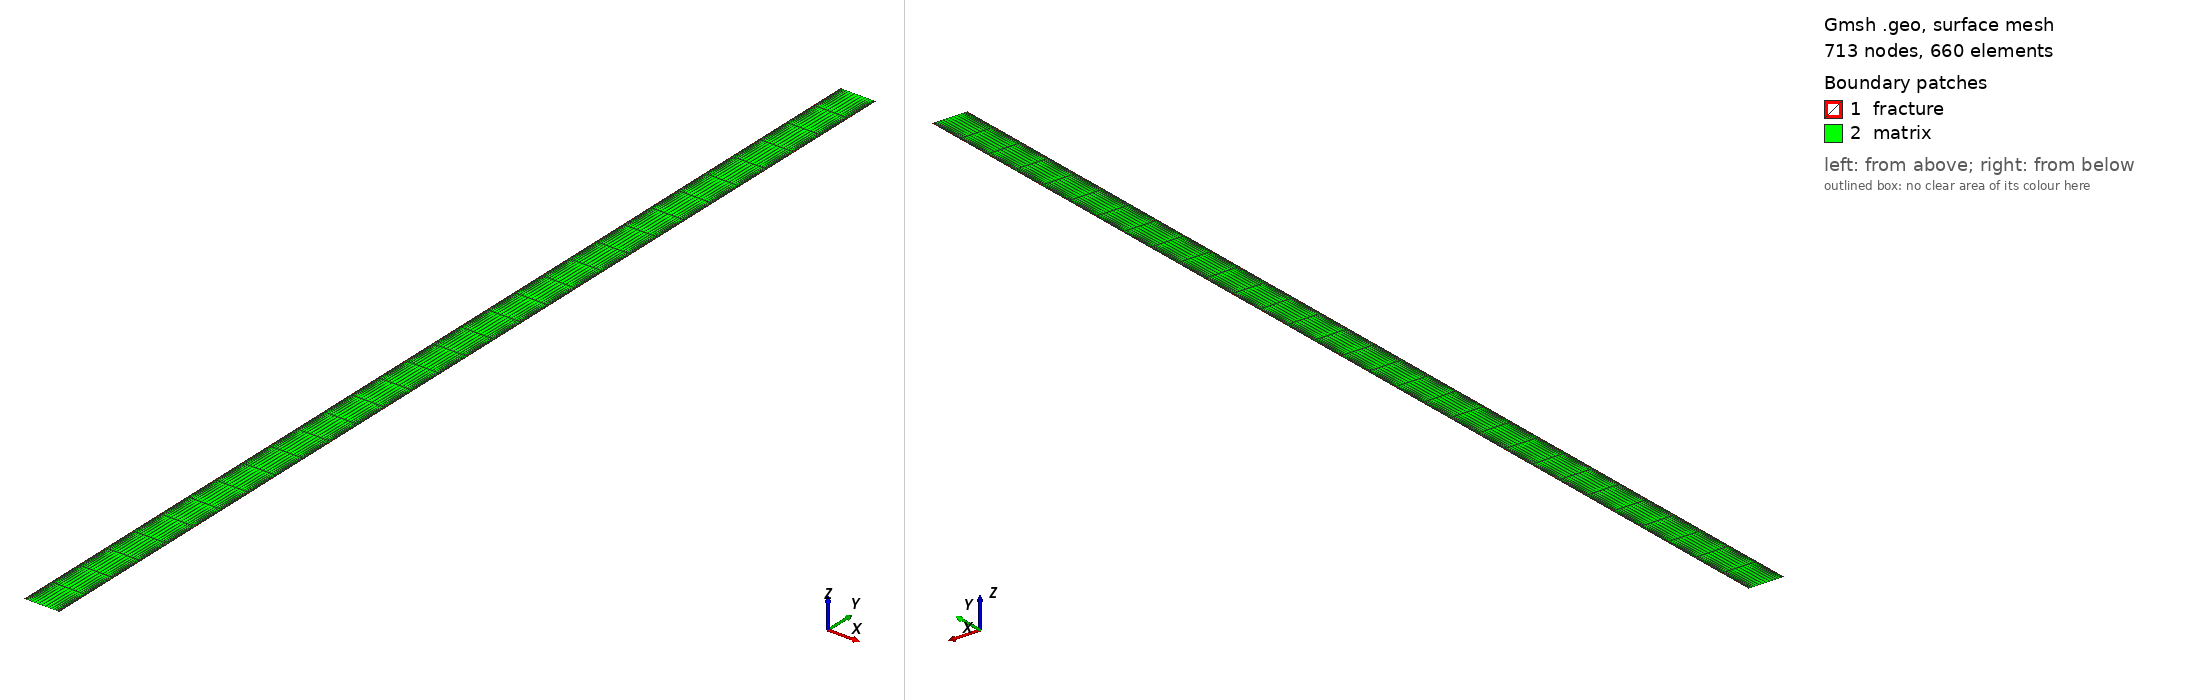

Gmsh geometry script, surface-meshed: 713 nodes, 660 surface elements. Boundary patches (legend numbers): 1 fracture, 2 matrix. Left view from above one corner, right view from below the opposite corner. Legend entries are the model's physical surfaces. The drawing asked Gmsh for element sizes between 1% and 20% of the model's largest extent; the script's own settings can give other sizes.

=== parallel_domain_5m.geo (drawn) ===
// =====================================================================
// PARALLEL-fracture injection-production well pair, study unit.
// Domain: 5 m (x, fracture spacing) x 150 m (y, well spacing).
//   Injection fracture (lower well): left edge,  x in [0,wf],   y in [0,H]
//   Production fracture (upper well): right edge, x in [W-wf,W], y in [0,H]
//   Two PARALLEL fractures, full height, facing each other across matrix.
// Blocks: "fracture","matrix"; Sidesets: inlet,outlet,left,right,bottom,top
// =====================================================================
W  = 5;
H  = 150.0;
wf = 0.1;
xL0 = 0.0;  xL1 = wf;
xR0 = W-wf; xR1 = W;
y1  = 50.0;  y2 = 100.0;
nx_frac = 1;
nx_mid  = 20;
ny_seg  = 10;

Point(1)={xL0,0,0};  Point(2)={xL1,0,0};  Point(3)={xR0,0,0};  Point(4)={xR1,0,0};
Point(5)={xL0,y1,0}; Point(6)={xL1,y1,0}; Point(7)={xR0,y1,0}; Point(8)={xR1,y1,0};
Point(9)={xL0,y2,0}; Point(10)={xL1,y2,0};Point(11)={xR0,y2,0};Point(12)={xR1,y2,0};
Point(13)={xL0,H,0}; Point(14)={xL1,H,0}; Point(15)={xR0,H,0}; Point(16)={xR1,H,0};

Line(1)={1,2}; Line(2)={2,3}; Line(3)={3,4};
Line(4)={5,6}; Line(5)={6,7}; Line(6)={7,8};
Line(7)={9,10}; Line(8)={10,11}; Line(9)={11,12};
Line(10)={13,14}; Line(11)={14,15}; Line(12)={15,16};
Line(13)={1,5}; Line(14)={5,9}; Line(15)={9,13};
Line(16)={2,6}; Line(17)={6,10}; Line(18)={10,14};
Line(19)={3,7}; Line(20)={7,11}; Line(21)={11,15};
Line(22)={4,8}; Line(23)={8,12}; Line(24)={12,16};

Line Loop(1)={1,16,-4,-13};   Plane Surface(1)={1};
Line Loop(2)={2,19,-5,-16};   Plane Surface(2)={2};
Line Loop(3)={3,22,-6,-19};   Plane Surface(3)={3};
Line Loop(4)={4,17,-7,-14};   Plane Surface(4)={4};
Line Loop(5)={5,20,-8,-17};   Plane Surface(5)={5};
Line Loop(6)={6,23,-9,-20};   Plane Surface(6)={6};
Line Loop(7)={7,18,-10,-15};  Plane Surface(7)={7};
Line Loop(8)={8,21,-11,-18};  Plane Surface(8)={8};
Line Loop(9)={9,24,-12,-21};  Plane Surface(9)={9};

Transfinite Curve {1,4,7,10}    = nx_frac + 1;
Transfinite Curve {3,6,9,12}    = nx_frac + 1;
Transfinite Curve {2,5,8,11}    = nx_mid + 1 Using Bump 0.06;
Transfinite Curve {13,16,19,22} = ny_seg + 1;
Transfinite Curve {14,17,20,23} = ny_seg + 1;
Transfinite Curve {15,18,21,24} = ny_seg + 1;

Transfinite Surface {1,2,3,4,5,6,7,8,9};
Recombine Surface {1,2,3,4,5,6,7,8,9};

Physical Surface("fracture") = {1, 4, 7, 3, 6, 9};
Physical Surface("matrix")   = {2, 5, 8};
Physical Curve("inlet")  = {1};
Physical Curve("outlet") = {12};
Physical Curve("bottom") = {2, 3};
Physical Curve("top")    = {10, 11};
Physical Curve("left")   = {13,14,15};
Physical Curve("right")  = {22,23,24};

Mesh 2;
